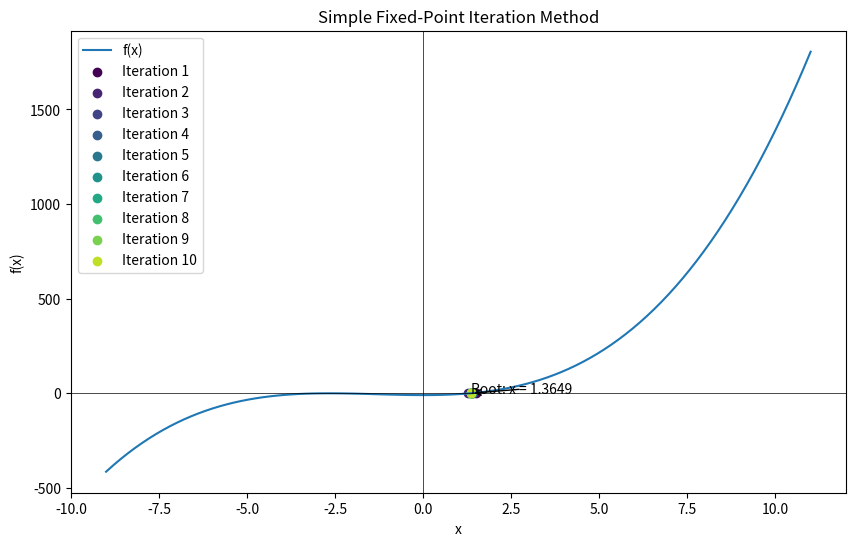

Generate this figure with matplotlib:
import matplotlib.pyplot as plt
import numpy as np

def plot_simple_fixed_point_iteration(f, g, x0, max_iterations, tolerance):
    # Generate x values for plotting the function
    x = np.linspace(x0 - 10, x0 + 10, 100)
    y = f(x)

    # Create a figure and axes for the plot
    fig, ax = plt.subplots(figsize=(10, 6)) # Adjust the figsize parameter to set the width and height

    # Plot the function
    ax.plot(x, y, label='f(x)')

    # Initialize the iteration counter
    iteration = 0

    # Define a color map for the points
    cmap = plt.get_cmap('viridis')

    # Perform the Simple Fixed-Point Iteration method iterations
    while iteration < max_iterations:
        # Calculate the new estimate
        x1 = g(x0)

        # Print the iteration details
        print(f"Iteration {iteration+1}: x0 = {x0:.4f}, x1 = {x1:.4f}, f(x0) = {f(x0):.4f}")

        # Plot the estimate with a different color for each iteration
        color = cmap(iteration / max_iterations)
        ax.scatter(x1, f(x1), color=color, label=f'Iteration {iteration+1}')

        # Check if the root is found
        if np.isclose(f(x1), 0) or abs(x1 - x0) < tolerance:
            break

        # Update the estimate
        x0 = x1

        # Increment the iteration counter
        iteration += 1

    # Add labels and legend to the plot
    ax.set_xlabel('x')
    ax.set_ylabel('f(x)')
    ax.legend()

    # Add a title and annotation for the root
    ax.set_title('Simple Fixed-Point Iteration Method')
    ax.annotate(f'Root: x = {x1:.4f}', xy=(x1, f(x1)), xytext=(x1, f(x1) + 0.5),
    arrowprops=dict(facecolor='black', arrowstyle='->'))

    # Show the x and y axes
    ax.axhline(0, color='black', linewidth=0.5)
    ax.axvline(0, color='black', linewidth=0.5)

    # Show the plot
    plt.show()
    
if __name__ == '__main__':
    # Define the function
    f = lambda x: x**3 + 4*x**2 - 10
    g = lambda x: (10 - x**3)**0.5 / 2

    # Set the initial guess
    x0 = 1

    # Set the maximum number of iterations
    max_iterations = 10

    # Set the tolerance
    tolerance = 1e-4

    # Plot the function and the iterations
    plot_simple_fixed_point_iteration(f, g, x0, max_iterations, tolerance)